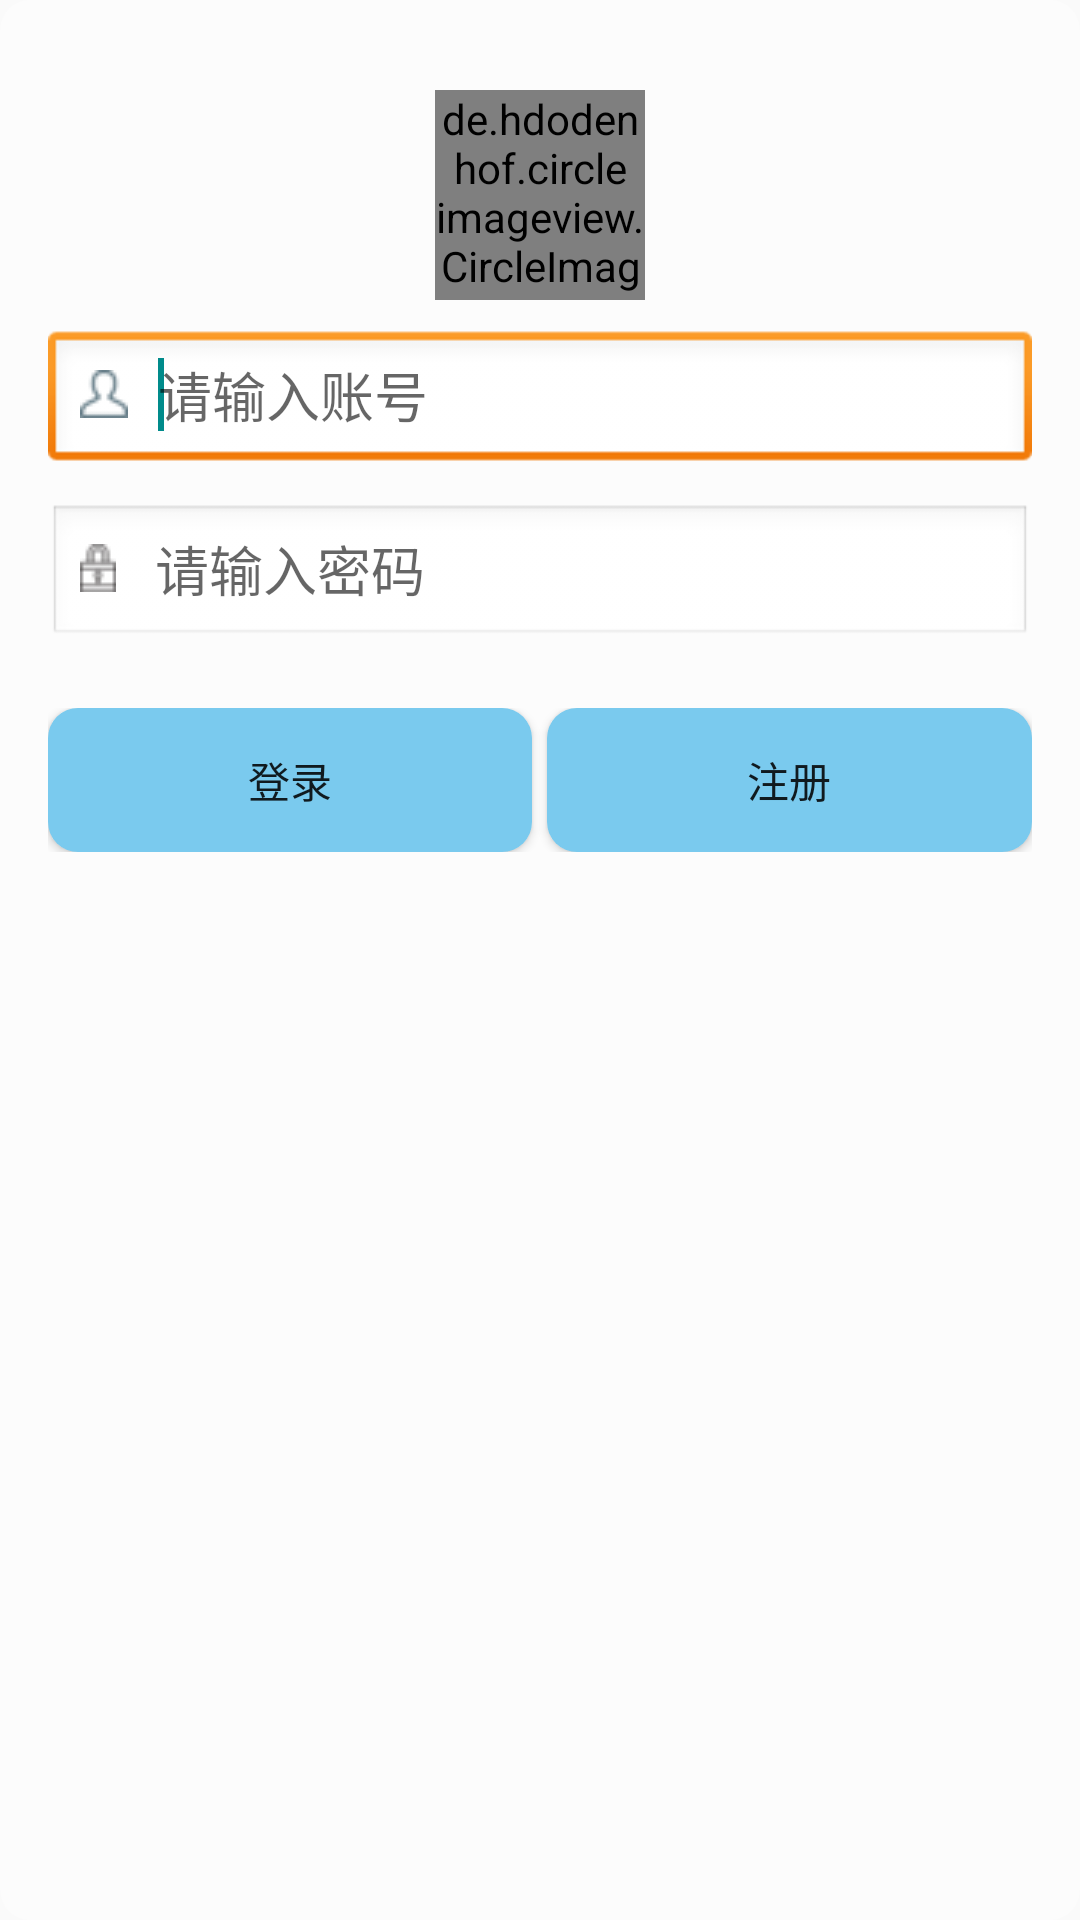

Produce the Android XML layout that renders to this screen, including the resource entries it uses.
<!-- AndroidManifest.xml: application theme AppTheme -->
<!-- res/layout/sign_layout.xml -->
<RelativeLayout xmlns:android="http://schemas.android.com/apk/res/android"
    xmlns:tools="http://schemas.android.com/tools"
    android:background="@drawable/logintop_bg"
    android:layout_width="match_parent"
    android:layout_height="wrap_content"
    android:paddingBottom="@dimen/activity_horizontal_margin"
    android:paddingLeft="16dp"
    android:paddingRight="16dp"
    android:paddingTop="30dp"
    tools:context=".LoginActivity"
    >

    <de.hdodenhof.circleimageview.CircleImageView
        android:layout_centerHorizontal="true"
        android:src="@drawable/user_icon"
        android:layout_width="70dp"
        android:layout_height="70dp"
        android:id="@+id/loginImageView"/>
    <EditText
        android:layout_marginTop="80dp"
        android:id="@+id/etName"
        android:hint="@string/etName"
        android:layout_width="match_parent"
        android:layout_height="wrap_content"
        android:layout_alignParentLeft="true"
        android:layout_alignParentTop="true"
        android:drawableLeft="@drawable/usersign"
        android:drawablePadding="10dp"
        android:background="@android:drawable/edit_text"
        android:ems="10">
        <requestFocus />
    </EditText>
    <EditText
        android:id="@+id/etPass"
        android:hint="@string/etPass"
        android:layout_width="match_parent"
        android:layout_height="wrap_content"
        android:layout_alignLeft="@+id/etName"
        android:layout_below="@+id/etName"
        android:layout_marginTop="10dp"
        android:background="@android:drawable/edit_text"
        android:drawableLeft="@drawable/userlock"
        android:drawablePadding="13dp"
        android:ems="10"
        android:inputType="textPassword" />

    <LinearLayout
    android:layout_width="match_parent"
    android:layout_height="wrap_content"
    android:layout_alignLeft="@+id/etPass"
    android:layout_below="@+id/etPass"
    android:layout_marginTop="20dp">
    <Button
        android:id="@+id/btLogin"
        android:layout_width="wrap_content"
        android:layout_height="wrap_content"
        android:text="@string/btLogin"
        android:layout_weight="1"
        android:background="@drawable/btchange_bg"
        ></Button>

        <Button
            android:id="@+id/btRegister"
            android:layout_width="wrap_content"
            android:layout_height="wrap_content"
            android:layout_weight="1"
            android:background="@drawable/btchange_bg"
            android:text="@string/btRegister"
            android:layout_marginLeft="5dp"></Button>
    </LinearLayout>
</RelativeLayout>
<!-- resources referenced by this layout -->
<resources>
  <dimen name="activity_horizontal_margin">16dp</dimen>
  <!-- drawable btchange_bg (drawable) -->
  <?xml version="1.0" encoding="utf-8"?>
  <selector xmlns:android="http://schemas.android.com/apk/res/android" >
      
      <item android:drawable="@drawable/btn_shape" android:state_pressed="false"></item>
      
      <item android:drawable="@drawable/btn_shape_after" android:state_pressed="true"></item>
  </selector>
  <!-- drawable logintop_bg (drawable) -->
  <?xml version="1.0" encoding="utf-8"?>
  <shape xmlns:android="http://schemas.android.com/apk/res/android" android:shape="rectangle">
      <solid android:color="#55FFFFFF"/>  
      <corners android:radius="10dp"/>
  </shape>
  <!-- drawable userlock: png bitmap (drawable, 1760 bytes) -->
  <!-- drawable usersign: png bitmap (drawable, 1849 bytes) -->
  <string name="btLogin">登录</string>
  <string name="btRegister">注册</string>
  <string name="etName">请输入账号</string>
  <string name="etPass">请输入密码</string>
  <style name="AppTheme" parent="Theme.AppCompat.Light.DarkActionBar">
  
          
          <item name="colorPrimary">@color/colorStatusBar</item>
          <item name="colorPrimaryDark">@color/colorStatusBar</item>
          <item name="colorAccent">@color/colorAccent</item>
      </style>
  <!-- drawable btn_shape (drawable) -->
  <?xml version="1.0" encoding="utf-8"?>
  <shape xmlns:android="http://schemas.android.com/apk/res/android" >
      <solid android:color="#FF7acaee"/>  
      <corners android:radius="10dp"/>    
  </shape>
  <!-- drawable btn_shape_after (drawable) -->
  <?xml version="1.0" encoding="utf-8"?>
  <shape xmlns:android="http://schemas.android.com/apk/res/android" >
      <solid android:color="#9ac0cd"/>      
      <corners android:radius="10dp"/>      
  </shape>
  <color name="colorStatusBar">#008B8B</color>
  <color name="colorAccent">#008B8B</color>
</resources>
